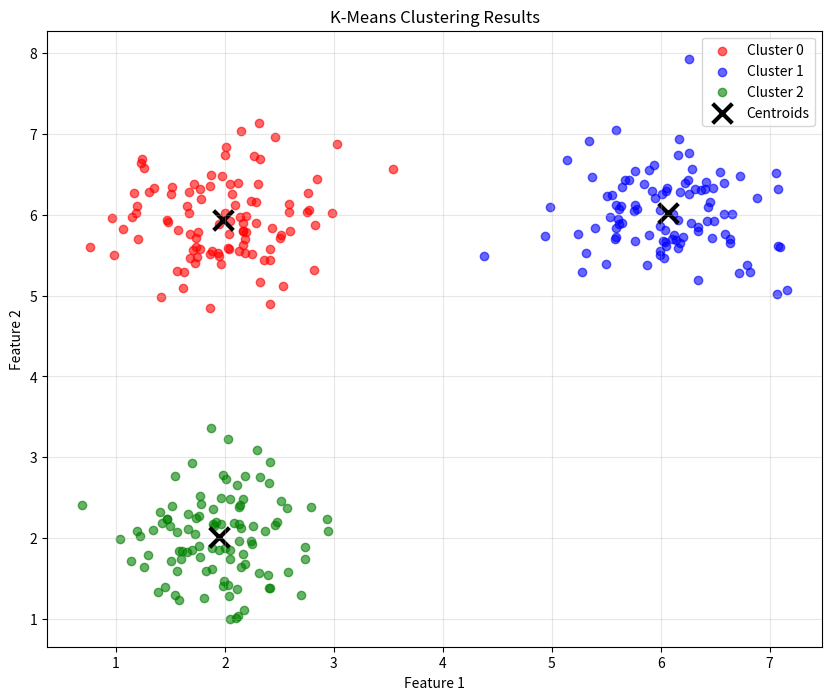

Here is the Python script that generated this plot:
import numpy as np
import matplotlib.pyplot as plt


class KMeans:
    def __init__(
        self,
        k=3,
        max_iterations=100,
        random_state=None,
        tolerance=1e-6
    ):
        self.k = k
        self.max_iterations = max_iterations
        self.random_state = random_state
        self.tolerance = tolerance
        self.centroids = None
        self.labels = None
        self.inertia_ = None
        self.n_iter_ = None
    
    def fit(self, X):
        """
        Fit K-means clustering to the data.
        
        Args:
            X: Input data of shape (n_samples, n_features)
        """
        if self.random_state:
            np.random.seed(self.random_state)
        
        self.num_samples, self.num_features = X.shape
        
        # Initialize centroids randomly
        self.centroids = self._initialize_centroids(X)
        
        # Store previous centroids to check for convergence
        prev_centroids = np.zeros_like(self.centroids)
        
        for iteration in range(self.max_iterations):
            # Assign points to closest centroids
            self.labels = self._assign_clusters(X)
            
            # Update centroids
            prev_centroids = self.centroids.copy()
            self.centroids = self._update_centroids(X)
            
            # Check for convergence
            if self._has_converged(prev_centroids):
                print(f"Converged after {iteration + 1} iterations")
                self.n_iter_ = iteration + 1
                break
            
            if iteration % 10 == 0:
                inertia = self._calculate_inertia(X)
                print(f"Iteration {iteration}, Inertia: {inertia:.4f}")
        else:
            print(f"Reached maximum iterations ({self.max_iterations})")
            self.n_iter_ = self.max_iterations
        
        # Calculate final inertia
        self.inertia_ = self._calculate_inertia(X)
        
        return self
    
    def predict(self, X):
        """
        Predict the closest cluster for new data points.
        
        Args:
            X: Input data of shape (n_samples, n_features)
            
        Returns:
            labels: Cluster labels for each point
        """
        if self.centroids is None:
            raise ValueError("Model must be fitted before making predictions")
        
        return self._assign_clusters(X)
    
    def fit_predict(self, X):
        """
        Fit the model and return cluster labels.
        
        Args:
            X: Input data of shape (n_samples, n_features)
            
        Returns:
            labels: Cluster labels for each point
        """
        self.fit(X)
        return self.labels
    
    def _initialize_centroids(self, X):
        """
        Initialize centroids randomly within the data range.
        """
        centroids = np.zeros((self.k, self.num_features))
        
        for i in range(self.num_features):
            min_val = np.min(X[:, i])
            max_val = np.max(X[:, i])
            centroids[:, i] = np.random.uniform(min_val, max_val, self.k)
        
        return centroids
    
    def _assign_clusters(self, X):
        """
        Assign each point to the closest centroid.
        """
        labels = np.zeros(X.shape[0])
        
        for i, point in enumerate(X):
            distances = [self._euclidean_distance(point, centroid) 
                        for centroid in self.centroids]
            labels[i] = np.argmin(distances)
        
        return labels.astype(int)
    
    def _update_centroids(self, X):
        """
        Update centroids based on the mean of assigned points.
        """
        new_centroids = np.zeros((self.k, self.num_features))
        
        for i in range(self.k):
            cluster_points = X[self.labels == i]
            if len(cluster_points) > 0:
                new_centroids[i] = np.mean(cluster_points, axis=0)
            else:
                # If no points assigned to cluster, keep the old centroid
                new_centroids[i] = self.centroids[i]
        
        return new_centroids
    
    def _euclidean_distance(self, point1, point2):
        """
        Calculate Euclidean distance between two points.
        """
        return np.sqrt(np.sum((point1 - point2) ** 2))
    
    def _calculate_inertia(self, X):
        """
        Calculate within-cluster sum of squared distances (inertia).
        """
        inertia = 0
        for i in range(self.k):
            cluster_points = X[self.labels == i]
            if len(cluster_points) > 0:
                centroid = self.centroids[i]
                inertia += np.sum((cluster_points - centroid) ** 2)
        
        return inertia
    
    def _has_converged(self, prev_centroids):
        """
        Check if centroids have converged.
        """
        distances = np.sqrt(np.sum((self.centroids - prev_centroids) ** 2, axis=1))
        return np.all(distances < self.tolerance)
    
    def plot_clusters(self, X, title="K-Means Clustering"):
        """
        Plot the clusters (works for 2D data).
        """
        if X.shape[1] != 2:
            print("Plotting only works for 2D data")
            return
        
        plt.figure(figsize=(10, 8))
        
        # Plot data points
        colors = ['red', 'blue', 'green', 'purple', 'orange', 'brown', 'pink', 'gray']
        for i in range(self.k):
            cluster_points = X[self.labels == i]
            plt.scatter(cluster_points[:, 0], cluster_points[:, 1], 
                       c=colors[i % len(colors)], alpha=0.6, label=f'Cluster {i}')
        
        # Plot centroids
        plt.scatter(self.centroids[:, 0], self.centroids[:, 1], 
                   c='black', marker='x', s=200, linewidths=3, label='Centroids')
        
        plt.title(title)
        plt.xlabel('Feature 1')
        plt.ylabel('Feature 2')
        plt.legend()
        plt.grid(True, alpha=0.3)
        plt.show()


if __name__ == "__main__":
    # Set random seed for reproducibility
    np.random.seed(42)
    
    # Generate sample data with 3 distinct clusters
    cluster1 = np.random.normal(2, 0.5, (100, 2))
    cluster2 = np.random.normal(6, 0.5, (100, 2))
    cluster3 = np.random.normal([2, 6], 0.5, (100, 2))
    
    X = np.vstack([cluster1, cluster2, cluster3])
    
    # Apply K-means clustering
    kmeans = KMeans(
        k=3,
        max_iterations=100,
        random_state=42,
        tolerance=1e-6
    )
    
    labels = kmeans.fit_predict(X)
    
    print(f"Final centroids:\n{kmeans.centroids}")
    print(f"Final inertia: {kmeans.inertia_:.4f}")
    print(f"Number of iterations: {kmeans.n_iter_}")
    
    # Plot the results
    kmeans.plot_clusters(X, "K-Means Clustering Results")
    
    # Test prediction on new data
    new_points = np.array([[2.5, 2.5], [6.5, 6.5], [1.5, 6.5]])
    new_labels = kmeans.predict(new_points)
    print(f"New points predictions: {new_labels}")